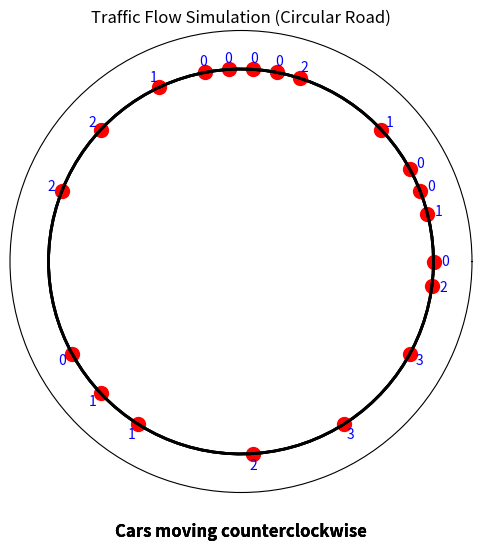

Write Python code to recreate this figure.
import numpy as np
import matplotlib.pyplot as plt

# set the seed to make test the code for same result
np.random.seed(8) 

# initialize the road, -1 for empty , 0 represent cars with 0 velocity
def initialize_road(length, num_cars):
    road = np.full(length, -1) 
    car_positions = np.random.choice(length, num_cars, replace=False)
    road[car_positions] = 0  
    return road

# calculate the distance between two cars inside loop
def get_distance_to_next_car_loop(road, pos):
    length = len(road)

    # check if the current position is valid
    if pos < 0 or pos >= length:
        raise ValueError("Current position is out of range")
    
    # check if there is a car at the current position
    if road[pos] == -1:
        raise ValueError("There is no car at the current position")
    
    distance = 1
    for i in range(1, length):
        next_pos = (pos + i) % length
        if road [next_pos] >= 0:
            return distance
        distance += 1
    return distance

# code for update traffic for each step
def update_traffic(road, vmax=5, p=0.3):
    length = len(road)
    new_road = np.full(length, -1)
    
    for i in range(length):
        if road[i] >= 0:  
            v = road[i]  
            
            # Step 1: Acceleration
            if v < vmax:
                v += 1
            
            # Step 2: Slowing down
            dist = get_distance_to_next_car_loop(road, i)
            v = min(v, dist - 1)
            
            # Step 3: Randomization
            if v > 0 and np.random.random() < p:
                v -= 1
            
            # Step 4: Car motion
            new_pos = (i + v) % length
            new_road[new_pos] = v
    return new_road

# code for calculating measurement parameters(flow, density, avg_velocity)
def calculate_traffic_measurements(road):
    length = len(road)
   
    measure_point = length//2   
    cars = road[road >= 0]

    density = len(cars) / length
    avg_velocity = np.mean(cars) if len(cars) > 0 else 0
    flow = 0
    for end_pos in range(length):
        if road[end_pos] > 0:
            velocity = road[end_pos]
            start_pos = (end_pos - velocity) % length
            
            # Normal case
            if start_pos < end_pos:
                    if start_pos <= measure_point < end_pos:
                        flow += 1
            else:
                # cross boundary
                if start_pos <= measure_point or measure_point < end_pos:
                    flow += 1

    return flow, density, avg_velocity

# code running the simulation
def run_simulation(length, num_cars, t0, steps, vmax=5, p=0.3):
    road = initialize_road(length, num_cars)
    
    # first run the code t0 times, and begin the collection of data after the first t0 time steps
    for i in range(t0):
        road = update_traffic(road, vmax, p)

    flows = []
    densities = []
    velocities = []
    
    road_matrix = np.zeros((steps, length), dtype=int)
    road_matrix[0] = road

    for step in range(steps):
        flow, density, velocity = calculate_traffic_measurements(road)
        flows.append(flow)
        densities.append(density)
        velocities.append(velocity)
        
        road = update_traffic(road, vmax, p)
        if step < steps - 1:
            road_matrix[step + 1] = road


    return np.array(flows), np.array(densities), np.array(velocities), road_matrix

# code for space_time_diagram
def plot_space_time_diagram(road_matrix):
    steps, length = road_matrix.shape
    space_time_diagram = np.full((steps, length), '.', dtype = str)

    for i in range(steps):
        for j in range(length):
            if road_matrix[i,j] >= 0:
                space_time_diagram[i,j] = str(road_matrix[i,j])

    plt.figure(figsize=(15, 15))
    plt.imshow([[0]], cmap='binary')
   
    plt.xlim(-1, length)
    plt.ylim(steps, -1)
    for i in range(steps):
        for j in range(length):
            if space_time_diagram[i,j] != '.':
                plt.text(j, i, space_time_diagram[i,j], ha='center', va='center')
            else:
                plt.text(j, i, '.', ha='center', va='center', alpha=0.3, fontsize=10)

    plt.xlabel('Space (road)')
    plt.ylabel('Time')
    plt.title('Time-Space Diagram')


    plt.show()
    
    return space_time_diagram

# to test the code for plotting space_time_diagram, just remove the number sign in front of next two line
#flows, densities, velocities, road_matrix = run_simulation(100, 20, 1000, 100)
#plot_space_time_diagram(road_matrix)


# code for speed-density diagram
def simulate_multiple_densities(road_length=100, time_steps=100, time_steps_long=10000):
    densities = np.linspace(0, 1, 100)  # Vary density from 0.1 to 8 cars per site
    flows_short = []
    flows_long = []
    
    for density in densities:
        num_cars = int(density * road_length)  # Scale to match x-axis units
        
        # Short-term simulation (100 time steps)
        flows, _, _, _ = run_simulation(road_length, num_cars, 100, time_steps)
        flows_short.append(np.mean(flows))
        
        # Long-term simulation (10000 time steps)
        flows, _, _, _ = run_simulation(road_length, num_cars, 100, time_steps_long)
        flows_long.append(np.mean(flows))

    # Plot results
    plt.figure(figsize=(8, 6))
    plt.scatter(densities, flows_short, alpha=0.5, s=20, color='black', label='100 time steps')
    plt.plot(densities, flows_long, '-', color='black', label='1000 time steps')
    
    plt.xlabel('density [cars per site]')
    plt.ylabel('flow [cars per time step]')
    plt.title('Simulation')
    plt.grid(True, alpha=0.3)
    plt.xlim(0, 1)
    plt.ylim(0, 4)
    
    plt.legend()
    plt.show()

# to test the code for plotting density-flow diagram, just remove the number sign in front of next line
#simulate_multiple_densities()

# code for flow-time plot
def plot_flow_time(length, num_cars, t0, steps, vmax, p):
    flows, _, velocities, road_martix = run_simulation(length, num_cars, t0, steps, vmax, p)
    time = np.arange(steps)
    plt.figure(figsize=(12, 6))
    plt.plot(time, flows, 'k-', linewidth=1, alpha=0.7)
    plt.axhline(y=np.mean(flows), color='r', linestyle='--', 
                label=f'Mean flow: {np.mean(flows):.3f}')

    plt.show()
    
# plot_flow_time(length=100, num_cars=20, t0 = 10000, steps=100, vmax=5, p=0.2)

# the code below create below shows how cars are moving in closed loop in our model
# to test the code, just remove all the number sign
from matplotlib.animation import FuncAnimation, PillowWriter


road_length = 50  
num_cars = 20
road = initialize_road(road_length, num_cars)

# pre run the simulation
t0 = 100
for i in range(t0):
        road = update_traffic(road)
 
circle_radius = 5  

fig, ax = plt.subplots(figsize=(6, 6), subplot_kw={'projection': 'polar'})  
cars_scatter = None
velocities_text = []


def init():
    theta = np.linspace(0, 2*np.pi, 100)  
    ax.plot(theta, np.full_like(theta, circle_radius), 'k-', lw=2)  
    ax.set_xticks([])  
    ax.set_yticks([])
    ax.set_ylim(0, circle_radius + 1)  
    ax.set_title('Traffic Flow Simulation (Circular Road)')  

    ax.text(3 * np.pi / 2, circle_radius + 2, "Cars moving counterclockwise", 
            ha='center', va='center', fontsize=12, color='black', fontweight='bold')

    return []


def animate(frame):
    
    global road, cars_scatter, velocities_text
    
    # to remove staff in last frame
    for text in velocities_text:
        text.remove()
    velocities_text = []
    if cars_scatter:
        cars_scatter.remove()

    road = update_traffic(road)

    
    car_positions = np.where(road >= 0)[0]
    
    # theta = index/ length * 2pi
    angles = car_positions / road_length * 2 * np.pi  
    radius_array = np.full_like(angles, circle_radius)  

    cars_scatter = ax.scatter(angles, radius_array, c='red', s=100, label="Cars")

    for pos, angle in zip(car_positions, angles):
        text = ax.text(angle, circle_radius + 0.3, str(road[pos]), 
                       ha='center', va='center', fontsize=10, color='blue')
        velocities_text.append(text)

    return [cars_scatter] + velocities_text


anim = FuncAnimation(fig, animate, init_func=init, frames=100, 
                    interval=200, blit=True)


writer = PillowWriter(fps=10)
anim.save('closed_loop_simulation.gif', writer=writer)
plt.close()
